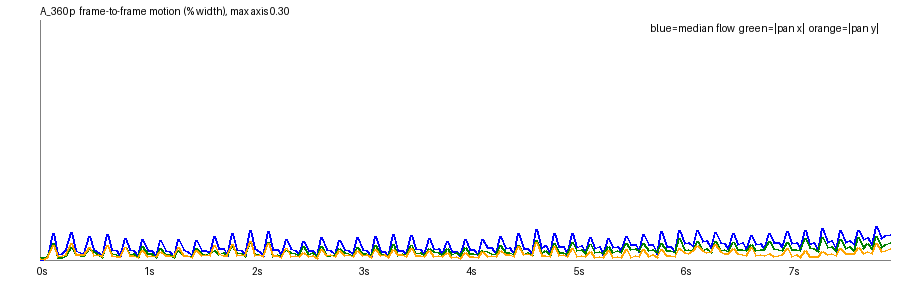

Source data for this figure (header and first rows):
frame, t, speed_pct, top_pct, mid_pct, bot_pct, tx_pct, ty_pct, scale, rot_deg, luma, absdiff
1, 0.042, 0.0008, 0.0035, 0.0, 0.0003, -0.0028, -0.0019, 1, -0.002, 141.5, 0.21
2, 0.083, 0.0007, 0.0012, 0.0, 0.0027, 0.0031, 0.0008, 1, -0.0017, 141.4, 0.56
3, 0.125, 0.0046, 0.0029, 0.0013, 0.0196, 0.0055, 0.004, 1, -0.0002, 141.5, 1.73
4, 0.167, 0.0332, 0.0188, 0.0319, 0.0559, 0.0204, 0.0178, 1.001, 0.0045, 141.4, 5.0
5, 0.208, 0.0063, 0.0037, 0.0031, 0.0153, 0.0031, 0.004, 1, 0.0004, 141.4, 1.4
6, 0.25, 0.0084, 0.0049, 0.0046, 0.02, 0.0028, 0.0051, 1, -0.0016, 141.4, 1.77
7, 0.292, 0.0127, 0.0074, 0.0075, 0.0212, 0.0056, 0.0066, 1, 0.0014, 141.6, 1.85
8, 0.333, 0.0344, 0.0206, 0.0381, 0.0456, 0.0158, 0.0212, 1.001, -0.0015, 141.6, 4.75
9, 0.375, 0.0113, 0.0051, 0.0054, 0.0254, 0.0067, 0.0075, 1, 0.0024, 141.7, 1.8
10, 0.417, 0.0095, 0.0048, 0.0029, 0.0247, 0.0056, 0.0064, 1, 0.0024, 141.5, 1.69
11, 0.458, 0.0079, 0.0035, 0.0055, 0.0208, 0.0062, 0.0064, 1, 0.0017, 141.5, 1.85
12, 0.5, 0.0292, 0.0242, 0.0238, 0.0383, 0.0148, 0.0151, 1, -0.0019, 141.5, 4.77
13, 0.542, 0.0135, 0.0104, 0.0061, 0.0248, 0.0102, 0.0057, 1, 0.0057, 141.7, 1.77
14, 0.583, 0.01, 0.0047, 0.0059, 0.0241, 0.0071, 0.0065, 1, 0.0012, 141.7, 1.73
15, 0.625, 0.0026, 0.0026, 0.0003, 0.0098, 0.0036, 0.0038, 1, 0.0003, 141.7, 1.13
16, 0.667, 0.032, 0.0249, 0.0293, 0.0413, 0.0186, 0.0176, 1, -0.0017, 141.5, 4.45
17, 0.708, 0.013, 0.0092, 0.004, 0.0239, 0.0078, 0.0053, 1, 0.0027, 141.7, 1.77
18, 0.75, 0.0124, 0.0063, 0.0046, 0.024, 0.0067, 0.0039, 1, 0.0021, 141.7, 1.77
19, 0.792, 0.0038, 0.0033, 0.0009, 0.0104, 0.0048, 0.0044, 1, 0.0001, 141.7, 1.3
20, 0.833, 0.0272, 0.0178, 0.0261, 0.0379, 0.0155, 0.0152, 1, 0.0003, 141.6, 4.09
21, 0.875, 0.013, 0.0076, 0.0063, 0.0241, 0.0068, 0.0053, 1, 0.0013, 141.8, 1.81
22, 0.917, 0.0118, 0.0057, 0.0084, 0.0246, 0.0076, 0.0055, 1, 0.0004, 141.8, 1.81
23, 0.958, 0.004, 0.0038, 0.0005, 0.0131, 0.0036, 0.0036, 1, -0.0008, 141.8, 1.3
24, 1.0, 0.0262, 0.0168, 0.0267, 0.0335, 0.0165, 0.012, 1.001, 0.0022, 141.6, 3.69
25, 1.042, 0.0122, 0.0071, 0.0066, 0.024, 0.0076, 0.0049, 1, 0.0028, 141.9, 1.76
26, 1.083, 0.012, 0.0061, 0.0091, 0.0248, 0.0079, 0.0057, 1, 0.0009, 141.8, 1.77
27, 1.125, 0.0038, 0.0024, 0.001, 0.0173, 0.0037, 0.0048, 1, -0.0014, 141.9, 1.41
28, 1.167, 0.0243, 0.016, 0.0259, 0.0318, 0.0146, 0.0105, 1, 0.0029, 141.6, 3.35
29, 1.208, 0.0114, 0.0074, 0.0036, 0.0245, 0.0065, 0.0053, 1, 0.0006, 141.8, 1.73
30, 1.25, 0.0101, 0.0048, 0.004, 0.0247, 0.007, 0.0058, 1, 0.0004, 141.7, 1.74
31, 1.292, 0.0036, 0.0027, 0.0005, 0.009, 0.0031, 0.004, 1, -0.0, 141.7, 1.25
32, 1.333, 0.0257, 0.0179, 0.0241, 0.0349, 0.0119, 0.0152, 1, -0.0008, 141.5, 7.1
33, 1.375, 0.0131, 0.008, 0.006, 0.0247, 0.006, 0.0057, 1, -0.0004, 141.7, 1.71
34, 1.417, 0.0105, 0.0041, 0.0067, 0.0242, 0.0061, 0.0061, 1, -0.0009, 141.6, 1.68
35, 1.458, 0.0055, 0.0059, 0.0019, 0.0111, 0.0039, 0.0032, 1, 0.0008, 141.7, 1.28
36, 1.5, 0.0244, 0.0145, 0.0253, 0.0341, 0.0142, 0.0124, 1, -0.0015, 141.4, 3.32
37, 1.542, 0.0123, 0.0084, 0.0063, 0.0231, 0.0077, 0.0061, 1, 0.0021, 141.6, 1.74
38, 1.583, 0.0123, 0.0066, 0.0086, 0.0254, 0.0073, 0.0064, 1, 0.0013, 141.4, 1.79
39, 1.625, 0.0081, 0.0076, 0.0044, 0.0146, 0.0097, 0.006, 1, 0.0059, 141.4, 1.58
40, 1.667, 0.0288, 0.0225, 0.0251, 0.0351, 0.0121, 0.0177, 1, -0.0052, 141, 3.63
41, 1.708, 0.0148, 0.01, 0.007, 0.0244, 0.0075, 0.0079, 1, 0.0008, 141.2, 1.87
42, 1.75, 0.0143, 0.0073, 0.0085, 0.0242, 0.0098, 0.0061, 1, 0.0052, 141.1, 1.86
43, 1.792, 0.0049, 0.0054, 0.0011, 0.0091, 0.0051, 0.0056, 1, 0.0005, 141.1, 1.33
44, 1.833, 0.0332, 0.0227, 0.0308, 0.0392, 0.0167, 0.0197, 1, -0.0018, 140.7, 4.03
45, 1.875, 0.0126, 0.0089, 0.005, 0.0238, 0.0094, 0.0056, 1, 0.0054, 140.8, 1.73
46, 1.917, 0.0124, 0.0077, 0.006, 0.0242, 0.0079, 0.0071, 1, 0.0005, 140.7, 1.72
47, 1.958, 0.0054, 0.0072, 0.001, 0.0075, 0.0048, 0.0059, 1, -0.0007, 140.6, 1.26
48, 2.0, 0.0374, 0.0309, 0.0371, 0.0423, 0.0218, 0.0226, 1, -0.002, 140.1, 4.86
49, 2.042, 0.014, 0.0109, 0.0053, 0.0243, 0.0072, 0.0054, 1, 0.0015, 140.2, 1.75
50, 2.083, 0.0104, 0.0046, 0.0076, 0.0246, 0.007, 0.0066, 1, -0.0011, 140.1, 1.7
51, 2.125, 0.0046, 0.0042, 0.001, 0.0123, 0.004, 0.0045, 1, -0.0009, 140.1, 1.3
52, 2.167, 0.036, 0.033, 0.0327, 0.0397, 0.0225, 0.0212, 1, 0.002, 139.6, 4.29
53, 2.208, 0.0134, 0.008, 0.0086, 0.0238, 0.0044, 0.0056, 1, -0.0038, 139.8, 1.82
54, 2.25, 0.013, 0.0058, 0.0103, 0.0235, 0.0074, 0.0057, 1, -0.0007, 139.7, 1.8
55, 2.292, 0.0048, 0.0054, 0.0015, 0.0109, 0.0051, 0.0036, 1, 0.0, 139.8, 1.23
56, 2.333, 0.0255, 0.0152, 0.0255, 0.0342, 0.0128, 0.0144, 1, -0.0046, 139.5, 3.48
57, 2.375, 0.0139, 0.0092, 0.0078, 0.0234, 0.0094, 0.005, 1, 0.0023, 139.7, 1.8
58, 2.417, 0.0114, 0.0051, 0.011, 0.0228, 0.0083, 0.0052, 1, 0.0007, 139.7, 1.77
59, 2.458, 0.0052, 0.0046, 0.0011, 0.0174, 0.0052, 0.0043, 1, -0.0001, 139.7, 1.33
60, 2.5, 0.0234, 0.0172, 0.024, 0.0309, 0.0168, 0.0094, 1, 0.0005, 139.5, 3.02
... 131 more rows
